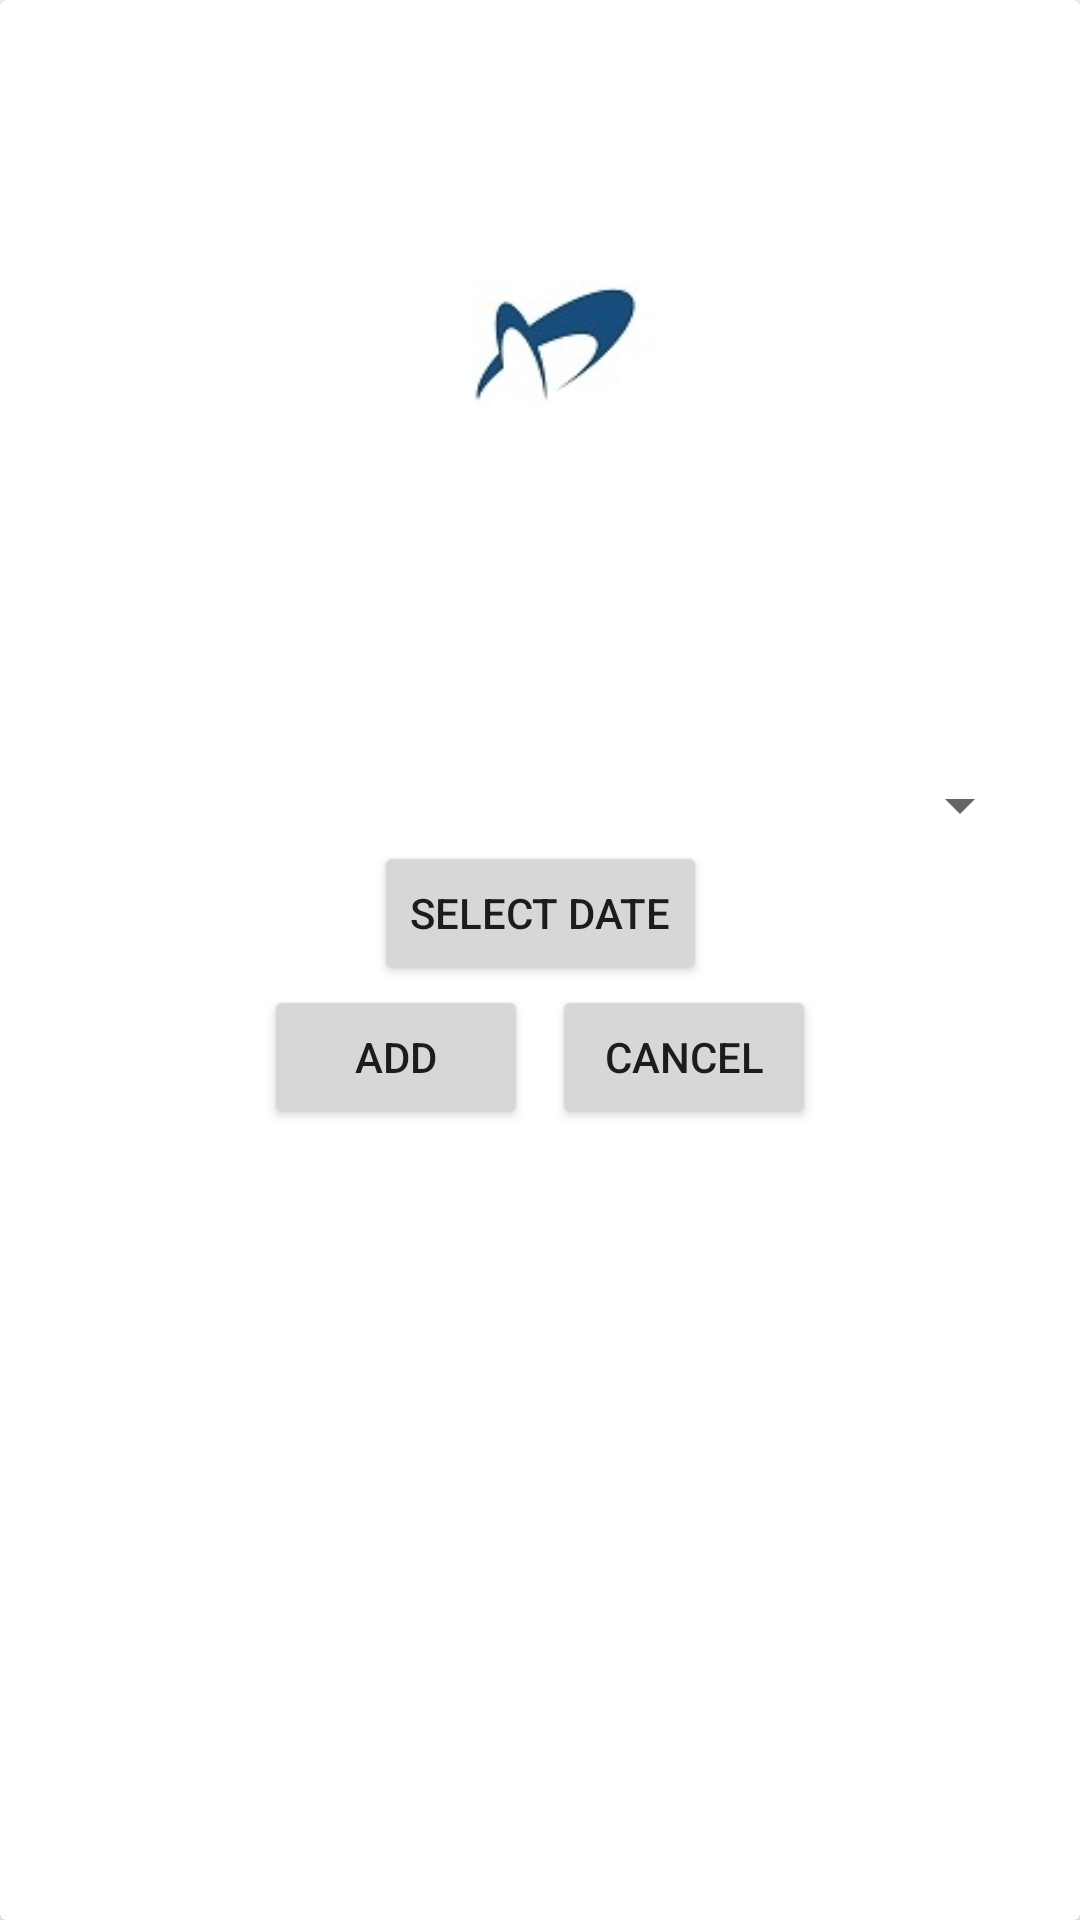

Write the Android layout XML for this screen, with the resource values it uses.
<!-- AndroidManifest.xml: application theme Theme.NutritionTrackerRMA -->
<!-- res/layout/add_meal_item.xml -->
<?xml version="1.0" encoding="utf-8"?>
<androidx.cardview.widget.CardView
    xmlns:android="http://schemas.android.com/apk/res/android"
    xmlns:app="http://schemas.android.com/apk/res-auto"
    android:layout_width="match_parent"
    android:layout_height="wrap_content"
    android:layout_margin="10dp"
    app:cardElevation="6dp">

    <androidx.constraintlayout.widget.ConstraintLayout
        android:layout_width="match_parent"
        android:layout_height="match_parent"
        android:backgroundTint="@color/purple_500"
        android:backgroundTintMode="screen"
        android:padding="16dp">

        
        <ImageView
            android:id="@+id/mealImageView"
            android:layout_width="200dp"
            android:layout_height="200dp"
            android:scaleType="centerCrop"
            android:padding="16dp"
            android:src="@drawable/raf"
            app:layout_constraintTop_toTopOf="parent"
            app:layout_constraintBottom_toTopOf="@id/mealNameTextView"
            app:layout_constraintStart_toStartOf="parent"
            app:layout_constraintEnd_toEndOf="parent" />

        
        <TextView
            android:id="@+id/mealNameTextView"
            android:layout_width="wrap_content"
            android:layout_height="wrap_content"
            android:textSize="24sp"
            android:textStyle="bold"
            android:textColor="@android:color/black"
            app:layout_constraintTop_toBottomOf="@id/mealImageView"
            app:layout_constraintStart_toStartOf="parent"
            app:layout_constraintEnd_toEndOf="parent"
            android:background="@drawable/border_bottom" />


        <Button
            android:id="@+id/selectDateBtn"
            android:layout_width="wrap_content"
            android:layout_height="wrap_content"
            android:text="@string/selDate"
            app:layout_constraintEnd_toEndOf="parent"
            app:layout_constraintStart_toStartOf="parent"
            app:layout_constraintTop_toBottomOf="@id/menuSpinner"/>

        <Spinner
            android:id="@+id/menuSpinner"
            android:layout_width="match_parent"
            android:layout_height="wrap_content"
            app:layout_constraintEnd_toEndOf="parent"
            app:layout_constraintStart_toStartOf="parent"
            app:layout_constraintTop_toBottomOf="@id/mealNameTextView"
            android:layout_marginTop="8dp"
            android:gravity="center"/>

        <LinearLayout
            android:id="@+id/searchLayout"
            android:layout_width="0dp"
            android:layout_height="wrap_content"
            android:orientation="horizontal"
            app:layout_constraintTop_toBottomOf="@id/selectDateBtn"
            android:gravity="center"
            app:layout_constraintStart_toStartOf="parent"
            app:layout_constraintEnd_toEndOf="parent"
            android:layout_marginStart="4dp"
            android:layout_marginEnd="4dp">

            <Button
                android:id="@+id/addBtn"
                android:layout_width="wrap_content"
                android:layout_height="wrap_content"
                app:layout_constraintEnd_toEndOf="parent"
                app:layout_constraintStart_toStartOf="parent"
                android:text="@string/add"
                android:layout_marginStart="4dp"
                android:layout_marginEnd="4dp"
                />
            <Button
                android:id="@+id/cancelBtn"
                android:layout_width="wrap_content"
                android:layout_height="wrap_content"
                app:layout_constraintEnd_toEndOf="parent"
                app:layout_constraintStart_toStartOf="parent"
                android:text="@string/cancel"
                android:layout_marginStart="4dp"
                android:layout_marginEnd="4dp"
                />
        </LinearLayout>


        <ProgressBar
            android:id="@+id/loadingPb"
            android:layout_width="wrap_content"
            android:layout_height="wrap_content"
            app:layout_constraintTop_toTopOf="parent"
            app:layout_constraintBottom_toBottomOf="parent"
            app:layout_constraintStart_toStartOf="parent"
            app:layout_constraintEnd_toEndOf="parent"
            android:visibility="gone"/>

    </androidx.constraintlayout.widget.ConstraintLayout>


</androidx.cardview.widget.CardView>
<!-- resources referenced by this layout -->
<resources>
  <!-- drawable border_bottom (drawable) -->
  <?xml version="1.0" encoding="utf-8"?>
  <shape xmlns:android="http://schemas.android.com/apk/res/android">
      <solid android:color="@android:color/white" />
      <stroke
          android:width="1dp"
          android:color="#D3D3D3" /> 
      <corners android:radius="2dp" /> 
  </shape>
  <!-- drawable raf: png bitmap (drawable, 3572 bytes) -->
  <string name="add">Add</string>
  <string name="cancel">Cancel</string>
  <string name="selDate">Select Date</string>
  <style name="Theme.NutritionTrackerRMA" parent="Theme.MaterialComponents.DayNight.DarkActionBar">
          
          <item name="colorPrimary">@color/purple_500</item>
          <item name="colorPrimaryVariant">@color/purple_700</item>
          <item name="colorOnPrimary">@color/white</item>
          
          <item name="colorSecondary">@color/teal_200</item>
          <item name="colorSecondaryVariant">@color/teal_700</item>
          <item name="colorOnSecondary">@color/black</item>
          
          <item name="android:statusBarColor">?attr/colorPrimaryVariant</item>
          
      </style>
  <!-- not gathered from this repository: default colours our renderer supplied (Android Studio template values) -->
  <color name="purple_500">#FF6200EE</color>
  <color name="purple_700">#FF3700B3</color>
  <color name="teal_200">#FF03DAC5</color>
  <color name="teal_700">#FF018786</color>
  <color name="black">#FF000000</color>
  <color name="white">#FFFFFFFF</color>
</resources>
